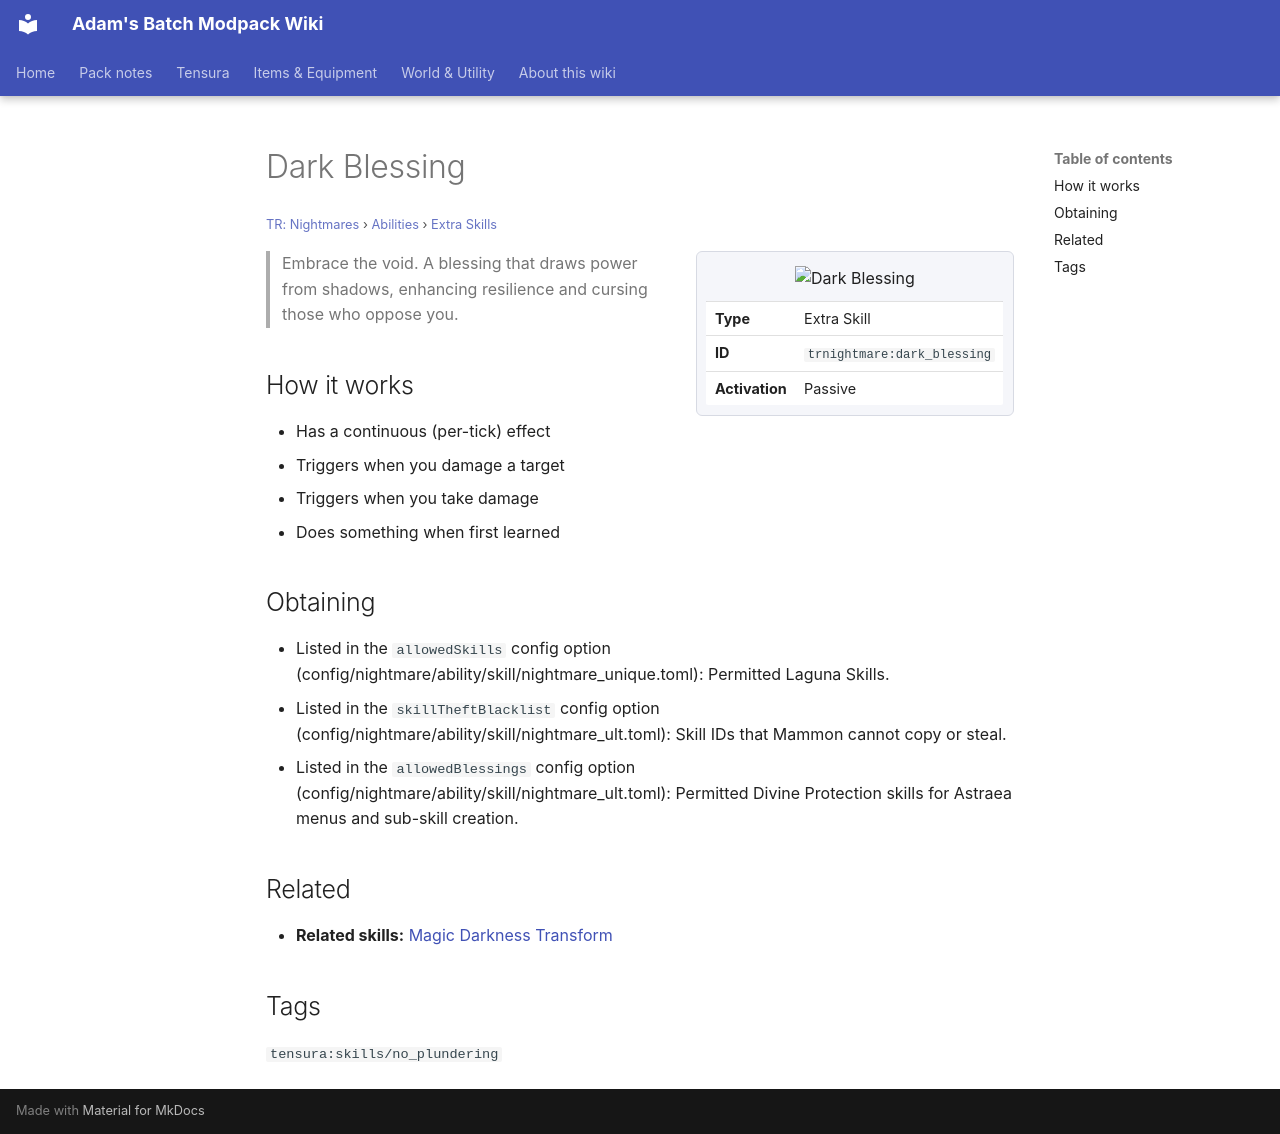

repository: Proteus-Nell/Adams-Batch-MC-Modpack-Wiki · page: tr-nightmares/abilities/extra-skills/dark-blessing/index.html · generator: mkdocs

# Dark Blessing

<small>[TR: Nightmares](../../index.md) &rsaquo; [Abilities](../index.md) &rsaquo; [Extra Skills](index.md)</small>

<div class="infobox" markdown>

![Dark Blessing](../../../assets/icons/trnightmare/skill/dark_blessing.png)

| | |
|---|---|
| **Type** | Extra Skill |
| **ID** | `trnightmare:dark_blessing` |
| **Activation** | Passive |

</div>

> Embrace the void. A blessing that draws power from shadows, enhancing resilience and cursing those who oppose you.

## How it works

- Has a continuous (per-tick) effect
- Triggers when you damage a target
- Triggers when you take damage
- Does something when first learned

## Obtaining

- Listed in the `allowedSkills` config option (config/nightmare/ability/skill/nightmare_unique.toml): Permitted Laguna Skills.
- Listed in the `skillTheftBlacklist` config option (config/nightmare/ability/skill/nightmare_ult.toml): Skill IDs that Mammon cannot copy or steal.
- Listed in the `allowedBlessings` config option (config/nightmare/ability/skill/nightmare_ult.toml): Permitted Divine Protection skills for Astraea menus and sub-skill creation.

## Related

- **Related skills:** [Magic Darkness Transform](../../../tensura-reincarnated/abilities/extra-skills/magic-darkness-transform.md)

## Tags

`tensura:skills/no_plundering`
